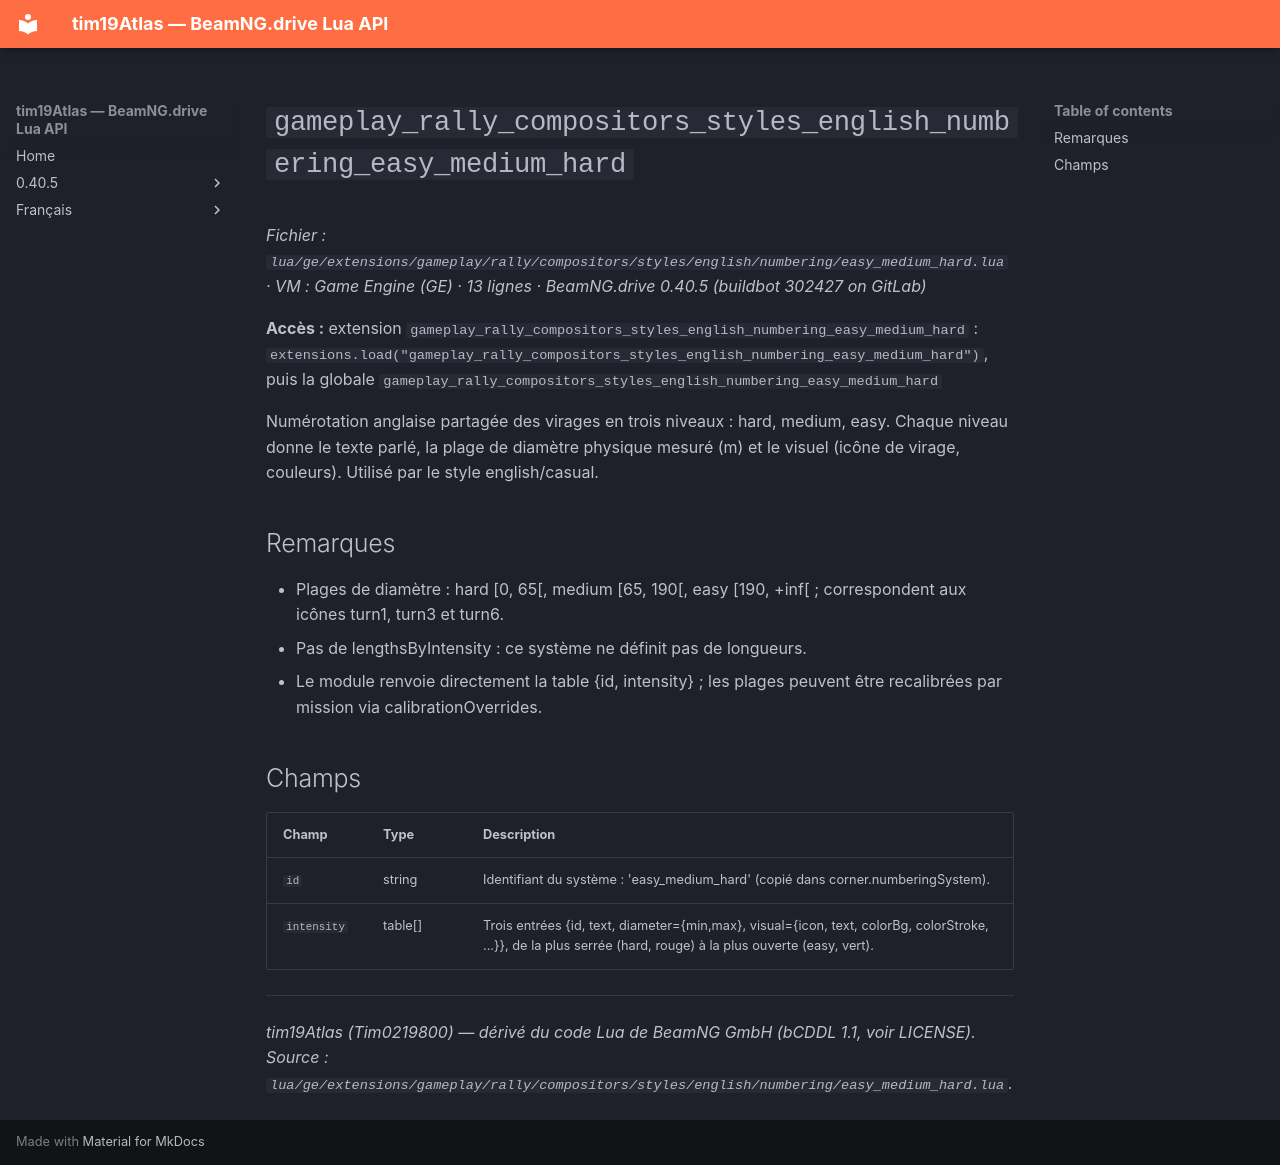

repository: Tim0219800/beamng-lua-atlas · page: fr/0.40.5/ge/extensions/gameplay/rally/compositors/styles/english/numbering/easy_medium_hard.html · generator: mkdocs

# `gameplay_rally_compositors_styles_english_numbering_easy_medium_hard`

*Fichier : `lua/ge/extensions/gameplay/rally/compositors/styles/english/numbering/easy_medium_hard.lua` · VM : Game Engine (GE) · 13 lignes · BeamNG.drive 0.40.5 (buildbot 302427 on GitLab)*

**Accès :** extension `gameplay_rally_compositors_styles_english_numbering_easy_medium_hard` : `extensions.load("gameplay_rally_compositors_styles_english_numbering_easy_medium_hard")`, puis la globale `gameplay_rally_compositors_styles_english_numbering_easy_medium_hard`

Numérotation anglaise partagée des virages en trois niveaux : hard, medium, easy. Chaque niveau donne le texte parlé, la plage de diamètre physique mesuré (m) et le visuel (icône de virage, couleurs). Utilisé par le style english/casual.

## Remarques

- Plages de diamètre : hard [0, 65[, medium [65, 190[, easy [190, +inf[ ; correspondent aux icônes turn1, turn3 et turn6.
- Pas de lengthsByIntensity : ce système ne définit pas de longueurs.
- Le module renvoie directement la table {id, intensity} ; les plages peuvent être recalibrées par mission via calibrationOverrides.

## Champs

| Champ | Type | Description |
|---|---|---|
| `id` | string | Identifiant du système : 'easy_medium_hard' (copié dans corner.numberingSystem). |
| `intensity` | table[] | Trois entrées {id, text, diameter={min,max}, visual={icon, text, colorBg, colorStroke, ...}}, de la plus serrée (hard, rouge) à la plus ouverte (easy, vert). |

---
*tim19Atlas (Tim0219800) — dérivé du code Lua de BeamNG GmbH (bCDDL 1.1, voir LICENSE). Source : `lua/ge/extensions/gameplay/rally/compositors/styles/english/numbering/easy_medium_hard.lua`.*
